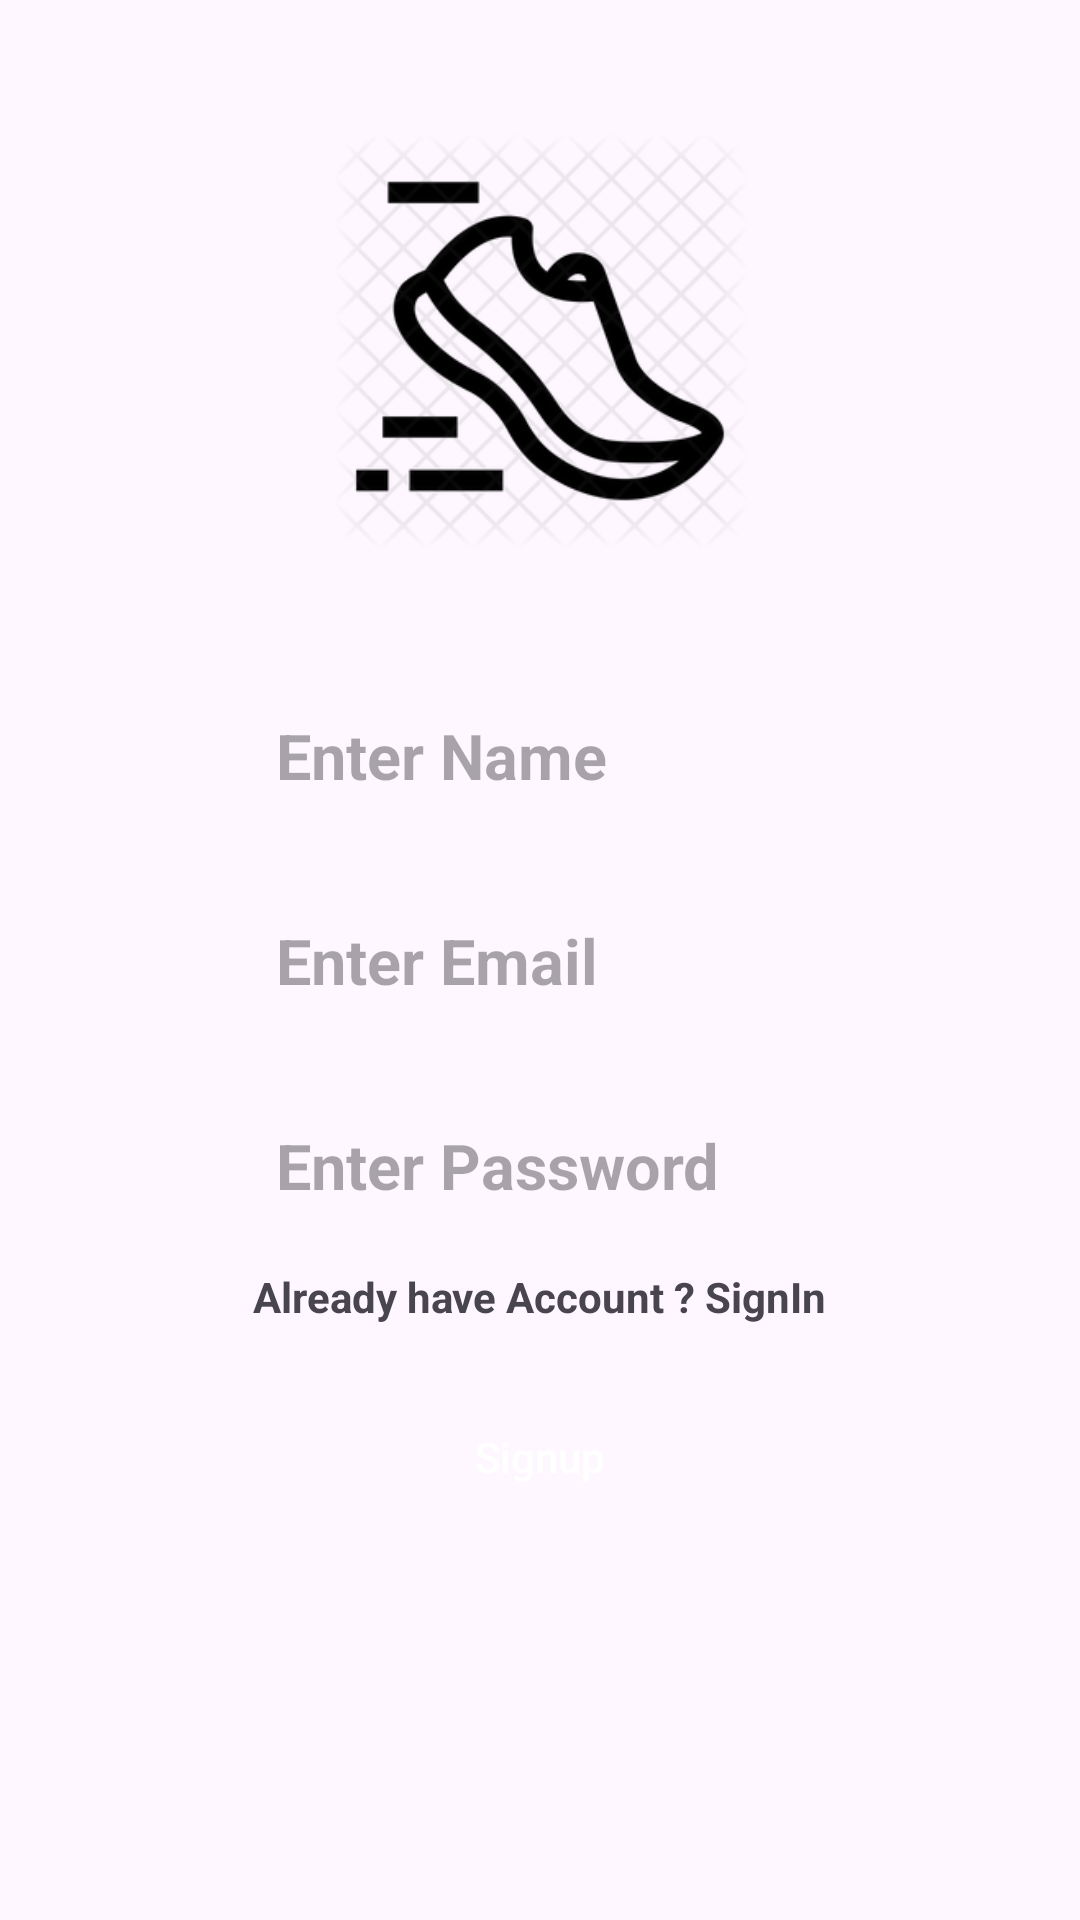

Layout XML and referenced resources for this Android screen:
<!-- AndroidManifest.xml: application theme Theme.ShoeApp -->
<!-- res/layout/fragment_signup.xml -->
<?xml version="1.0" encoding="utf-8"?>
<androidx.constraintlayout.widget.ConstraintLayout
    xmlns:android="http://schemas.android.com/apk/res/android"
    xmlns:app="http://schemas.android.com/apk/res-auto"
    xmlns:tools="http://schemas.android.com/tools"
    android:layout_width="match_parent"
    android:layout_height="match_parent">

    <ImageView
        android:id="@+id/imageView"
        android:layout_width="140dp"
        android:layout_height="140dp"
        android:src="@drawable/app_logo"
        app:layout_constraintBottom_toTopOf="@+id/etNameSignUp"
        app:layout_constraintEnd_toEndOf="parent"
        app:layout_constraintStart_toStartOf="parent"
        app:layout_constraintTop_toTopOf="parent" />

    <EditText
        android:id="@+id/etNameSignUp"
        android:layout_width="0dp"
        android:layout_height="wrap_content"
        android:layout_margin="10dp"
        android:autofillHints="name"
        android:background="@color/grayishWhite"
        android:ems="10"
        android:hint="@string/name"
        android:inputType="textPersonName"
        android:minHeight="48dp"
        android:padding="10dp"
        android:textSize="21sp"
        android:textStyle="bold|normal"
        app:layout_constraintBottom_toTopOf="@+id/etEmailSignUp"
        app:layout_constraintEnd_toStartOf="@+id/guideline4"
        app:layout_constraintStart_toStartOf="@+id/guideline3"
        app:layout_constraintTop_toTopOf="parent"
        app:layout_constraintVertical_chainStyle="packed" />


    <EditText
        android:id="@+id/etEmailSignUp"
        android:layout_width="0dp"
        android:layout_height="wrap_content"
        android:layout_margin="10dp"
        android:autofillHints="emailAddress"
        android:background="@color/grayishWhite"
        android:ems="10"
        android:hint="@string/email"

        android:inputType="textEmailAddress"

        android:minHeight="48dp"
        android:padding="10dp"
        android:textSize="21sp"
        android:textStyle="bold|normal"


        app:layout_constraintBottom_toTopOf="@+id/etPasswordSignUp"
        app:layout_constraintEnd_toStartOf="@+id/guideline4"
        app:layout_constraintStart_toStartOf="@+id/guideline3"
        app:layout_constraintTop_toBottomOf="@+id/etNameSignUp" />

    <EditText
        android:id="@+id/etPasswordSignUp"
        android:layout_width="0dp"
        android:layout_height="wrap_content"
        android:layout_margin="10dp"
        android:autofillHints="password"
        android:background="@color/grayishWhite"
        android:ems="10"
        android:hint="@string/password"


        android:inputType="textPassword"
        android:minHeight="48dp"
        android:padding="10dp"
        android:textSize="21sp"
        android:textStyle="bold|normal"


        app:layout_constraintBottom_toBottomOf="parent"
        app:layout_constraintEnd_toStartOf="@+id/guideline4"
        app:layout_constraintStart_toStartOf="@+id/guideline3"
        app:layout_constraintTop_toBottomOf="@+id/etEmailSignUp" />

    <androidx.appcompat.widget.AppCompatButton
        android:id="@+id/btnSignUp"
        android:layout_width="0dp"
        android:layout_height="wrap_content"
        android:layout_margin="20dp"
        android:background="@drawable/custom_button"
        android:text="@string/btn_signup"
        android:textAllCaps="false"
        android:textColor="@color/white"
        app:layout_constraintEnd_toStartOf="@+id/guideline4"
        app:layout_constraintStart_toStartOf="@+id/guideline3"
        app:layout_constraintTop_toBottomOf="@+id/tvNavigateToSignIn" />

    <androidx.constraintlayout.widget.Guideline
        android:id="@+id/guideline3"
        android:layout_width="wrap_content"
        android:layout_height="wrap_content"
        android:orientation="vertical"
        app:layout_constraintGuide_percent="0.2"
        />

    <androidx.constraintlayout.widget.Guideline
        android:id="@+id/guideline4"
        android:layout_width="wrap_content"
        android:layout_height="wrap_content"
        android:orientation="vertical"
        app:layout_constraintGuide_percent="0.8" />

    <TextView
        android:id="@+id/tvNavigateToSignIn"
        android:layout_width="wrap_content"
        android:layout_height="wrap_content"
        android:text="@string/singin"
        android:textStyle="bold"
        android:layout_marginTop="10dp"
        app:layout_constraintEnd_toEndOf="@+id/etPasswordSignUp"
        app:layout_constraintStart_toStartOf="@+id/etPasswordSignUp"
        app:layout_constraintTop_toBottomOf="@+id/etPasswordSignUp" />

</androidx.constraintlayout.widget.ConstraintLayout>
<!-- resources referenced by this layout -->
<resources>
  <!-- drawable app_logo: png bitmap (drawable, 34794 bytes) -->
  <string name="btn_signup">Signup</string>
  <string name="email">Enter Email</string>
  <string name="name">Enter Name</string>
  <string name="password">Enter Password</string>
  <string name="singin">Already have Account ? SignIn</string>
  <style name="Theme.ShoeApp" parent="Theme.Material3.DayNight.NoActionBar">
          
          <item name="colorPrimary">@color/purple_500</item>
          <item name="colorPrimaryVariant">@color/purple_700</item>
          <item name="colorOnPrimary">@color/white</item>
          
          <item name="colorSecondary">@color/teal_200</item>
          <item name="colorSecondaryVariant">@color/teal_700</item>
          <item name="colorOnSecondary">@color/black</item>
          
          <item name="android:statusBarColor" tools:targetApi="l">@color/black</item>
  
  
          
      </style>
  <!-- not gathered from this repository: default colours our renderer supplied (Android Studio template values) -->
  <color name="purple_500">#FF6200EE</color>
  <color name="purple_700">#FF3700B3</color>
  <color name="teal_200">#FF03DAC5</color>
  <color name="teal_700">#FF018786</color>
  <color name="black">#FF000000</color>
  <color name="white">#FFFFFFFF</color>
</resources>
